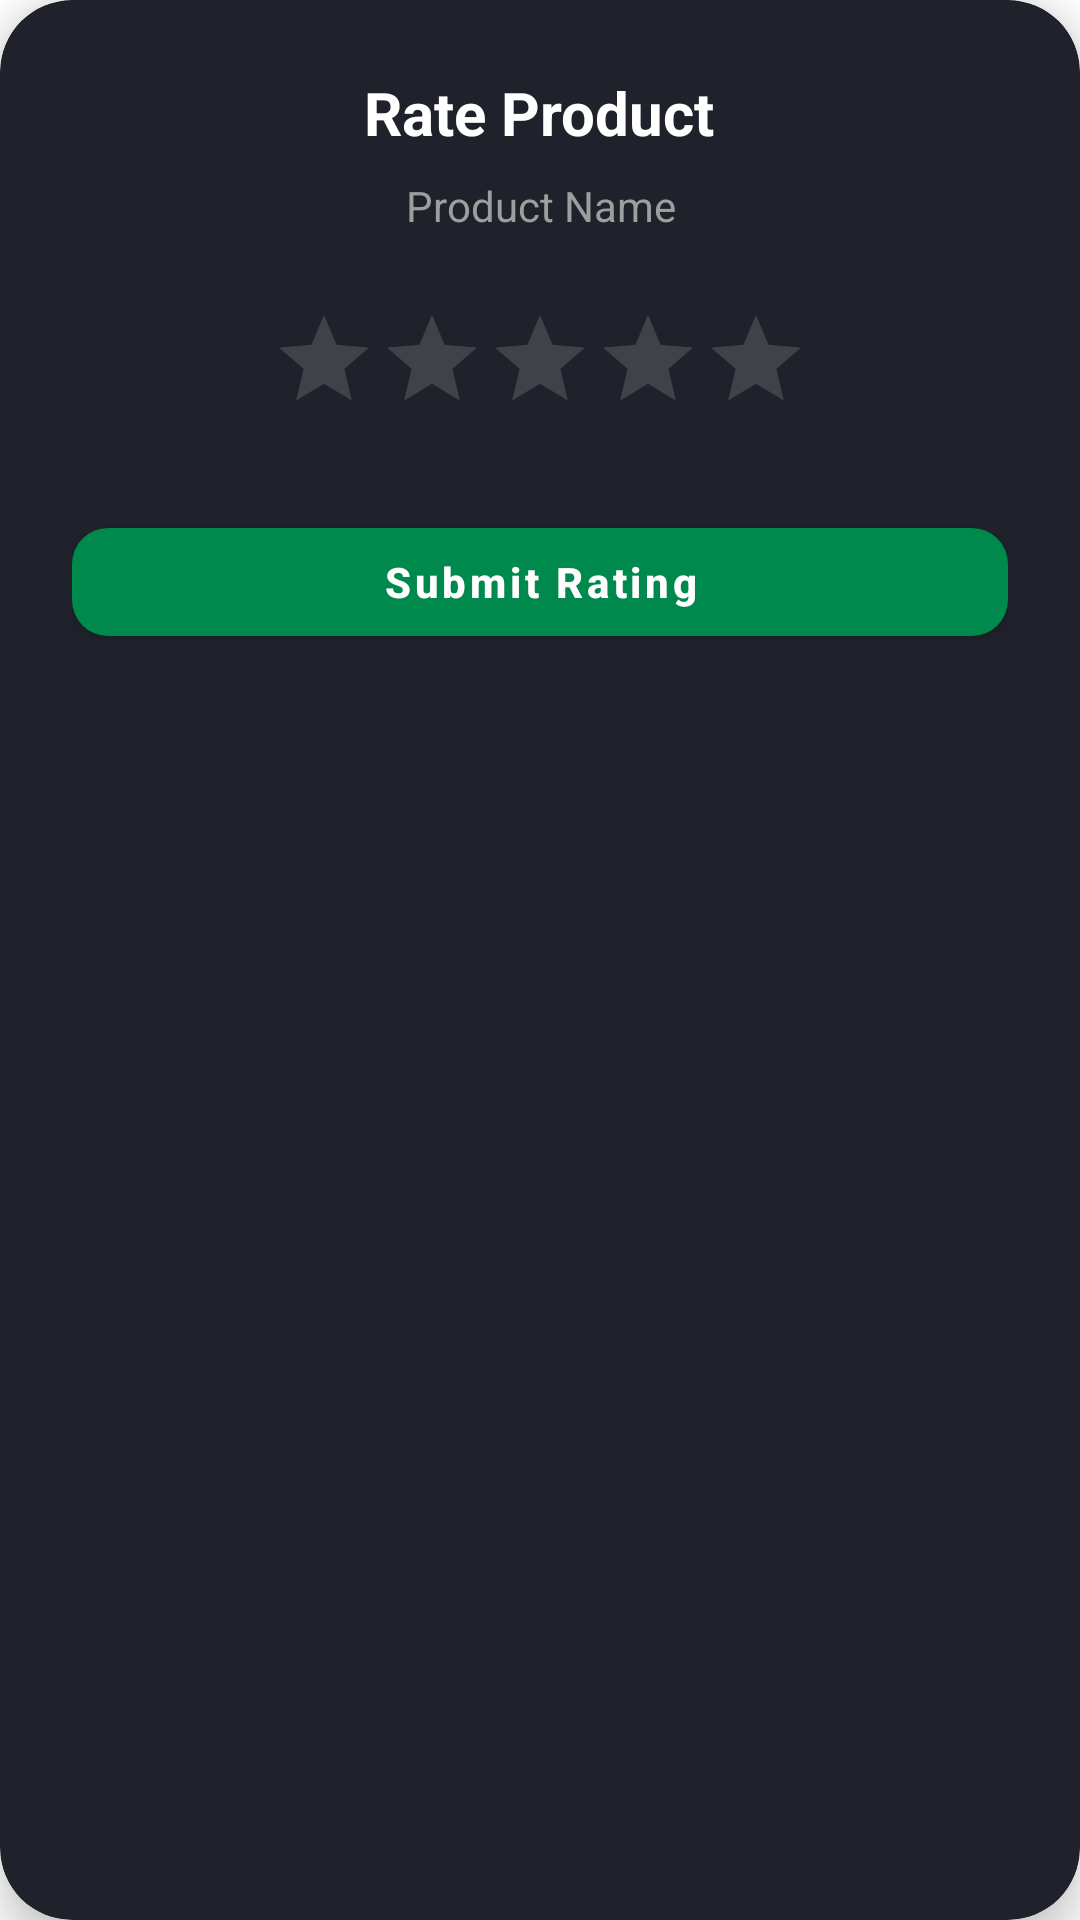

This screen was rendered from an Android layout file. Write that file and the resources it references.
<!-- AndroidManifest.xml: application theme Theme.Verdant -->
<!-- res/layout/dialog_rate_product.xml -->
<?xml version="1.0" encoding="utf-8"?>
<androidx.cardview.widget.CardView xmlns:android="http://schemas.android.com/apk/res/android"
    xmlns:app="http://schemas.android.com/apk/res-auto"
    android:layout_width="300dp"
    android:layout_height="wrap_content"
    android:layout_gravity="center"
    app:cardBackgroundColor="@color/app_surface"
    app:cardCornerRadius="24dp"
    app:cardElevation="8dp">

    <LinearLayout
        android:layout_width="match_parent"
        android:layout_height="wrap_content"
        android:gravity="center"
        android:orientation="vertical"
        android:padding="24dp">

        <TextView
            android:layout_width="wrap_content"
            android:layout_height="wrap_content"
            android:text="Rate Product"
            android:textColor="@color/white"
            android:textSize="20sp"
            android:textStyle="bold" />

        <TextView
            android:id="@+id/tvProductName"
            android:layout_width="wrap_content"
            android:layout_height="wrap_content"
            android:layout_marginTop="8dp"
            android:gravity="center"
            android:text="Product Name"
            android:textColor="@color/grey_text"
            android:textSize="14sp" />

        <RatingBar
            android:id="@+id/ratingBar"
            android:layout_width="wrap_content"
            android:layout_height="wrap_content"
            android:layout_marginTop="24dp"
            android:numStars="5"
            android:stepSize="1.0"
            android:progressTint="@color/app_green"
            android:secondaryProgressTint="@color/app_green"
            android:progressBackgroundTint="@color/grey_text"
            style="?android:attr/ratingBarStyleIndicator"
            android:isIndicator="false" />

        <com.google.android.material.button.MaterialButton
            android:id="@+id/btnSubmitRating"
            android:layout_width="match_parent"
            android:layout_height="wrap_content"
            android:layout_marginTop="32dp"
            android:text="Submit Rating"
            android:textAllCaps="false"
            android:textColor="@color/white"
            android:textStyle="bold"
            app:backgroundTint="@color/app_green"
            app:cornerRadius="12dp" />

    </LinearLayout>
</androidx.cardview.widget.CardView>
<!-- resources referenced by this layout -->
<resources>
  <color name="app_green">#00894D</color>
  <color name="app_surface">#1F222A</color>
  <color name="grey_text">#9E9E9E</color>
  <color name="white">#FFFFFFFF</color>
  <style name="Theme.Verdant" parent="Theme.MaterialComponents.DayNight.NoActionBar">
          
          <item name="colorPrimary">@color/purple_200</item>
          <item name="colorPrimaryVariant">@color/purple_700</item>
          <item name="colorOnPrimary">@color/black</item>
          
          <item name="colorSecondary">@color/teal_200</item>
          <item name="colorSecondaryVariant">@color/teal_200</item>
          <item name="colorOnSecondary">@color/black</item>
          
          <item name="android:statusBarColor">#00000000</item>
          <item name="android:windowLightStatusBar" tools:targetApi="m">false</item>
          
          <item name="android:windowFullscreen">true</item>
      </style>
  <color name="purple_200">#FFBB86FC</color>
  <color name="purple_700">#FF3700B3</color>
  <color name="black">#FF000000</color>
  <color name="teal_200">#FF03DAC5</color>
</resources>
